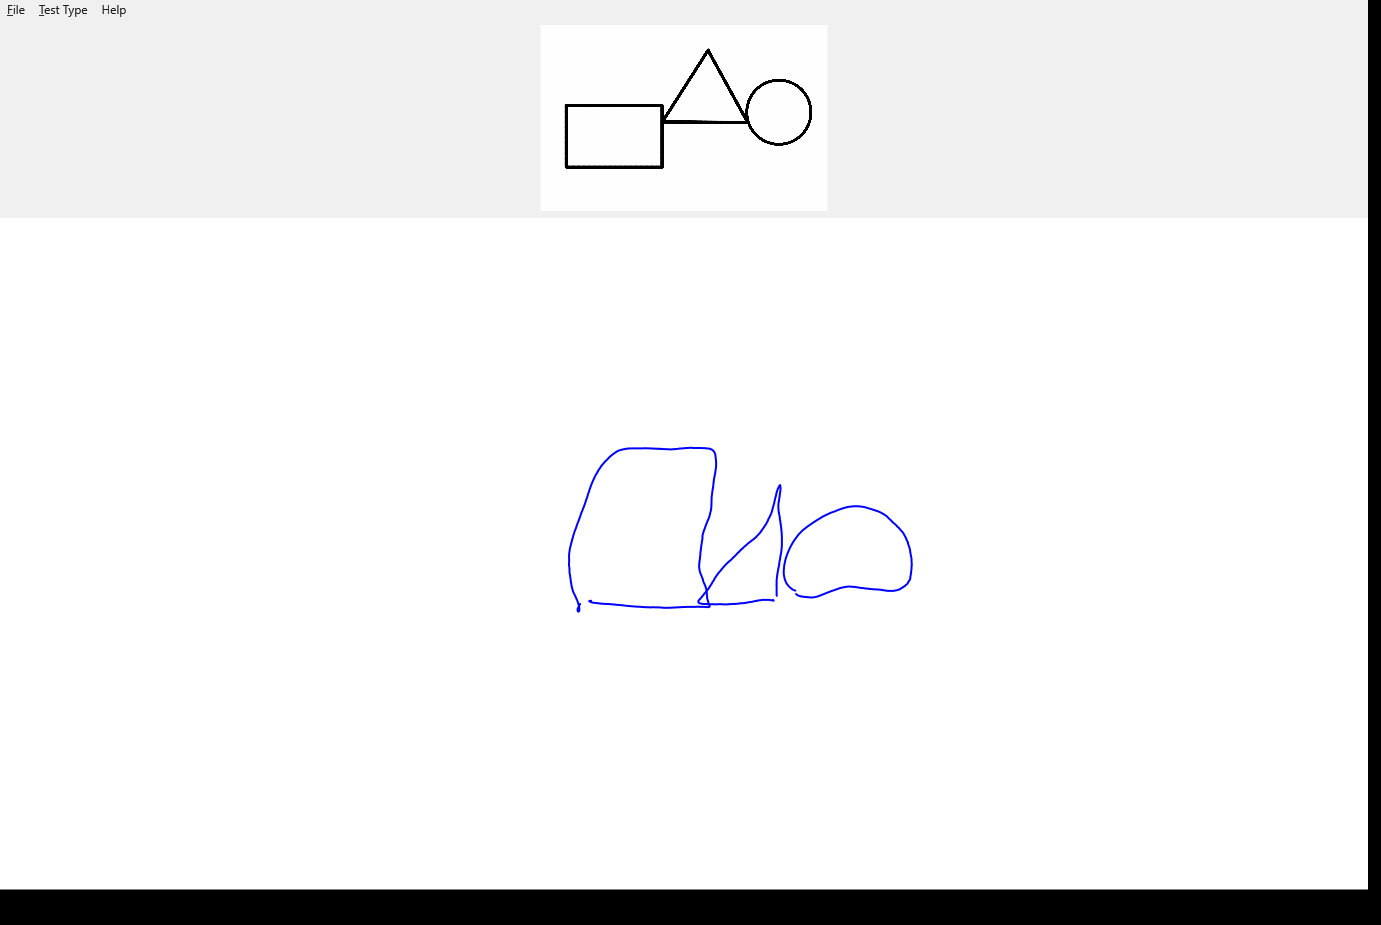

The data file committed next to this chart (first rows):
X, Y, Pressure, TiltX, TiltY, Time
794.6, 590.4, 0.4045, 11175, 8685, 00:03.2970146
791.9, 589, 0.4294, 11175, 8685, 00:03.3124967
787.2, 584.3, 0.4707, 11234, 8676, 00:03.3286210
785.3, 580.8, 0.5093, 11292, 8735, 00:03.3435202
784.2, 576.5, 0.5408, 11298, 8812, 00:03.3584302
783.8, 571.4, 0.5657, 11303, 8894, 00:03.3747872
784.2, 565.1, 0.5874, 11303, 8894, 00:03.3779370
784.6, 563.3, 0.5911, 11303, 8894, 00:03.3888608
785.7, 558.2, 0.6006, 11304, 8944, 00:03.4045155
788, 552.1, 0.6123, 11407, 9076, 00:03.4055132
788.6, 550.6, 0.6162, 11461, 9116, 00:03.4188590
790.7, 546.2, 0.6287, 11460, 9141, 00:03.4357686
794, 540.6, 0.6562, 11460, 9141, 00:03.4367610
795, 539.2, 0.6624, 11460, 9141, 00:03.4487449
797.9, 535.3, 0.6799, 11455, 9234, 00:03.4660807
802.3, 530.6, 0.697, 11441, 9378, 00:03.4797000
810, 524.7, 0.7039, 11418, 9532, 00:03.4946920
817.1, 520, 0.7061, 11418, 9532, 00:03.4957967
818.8, 519, 0.7061, 11418, 9532, 00:03.5099208
824.5, 515.7, 0.7083, 11408, 9585, 00:03.5113332
826.5, 514.6, 0.7083, 11402, 9619, 00:03.5313194
834.9, 511.2, 0.7053, 11369, 9759, 00:03.5323171
837, 510.3, 0.7083, 11360, 9793, 00:03.5453742
842.6, 508.3, 0.7102, 11285, 9859, 00:03.5473636
844.5, 507.8, 0.7102, 11274, 9894, 00:03.5614253
849.4, 506.7, 0.7124, 11243, 9982, 00:03.5766085
856, 506.2, 0.7256, 11200, 10090, 00:03.5778055
857.4, 506.2, 0.7307, 11200, 10090, 00:03.5902898
861.7, 506.5, 0.7402, 11145, 10061, 00:03.6058613
866.7, 507.7, 0.7546, 11086, 10055, 00:03.6209368
871.7, 509.2, 0.7805, 11068, 10094, 00:03.6365346
876.9, 511, 0.804, 11059, 10113, 00:03.6518203
882.5, 513.5, 0.8237, 10973, 10122, 00:03.6532472
883.6, 514.1, 0.8271, 10973, 10122, 00:03.6669109
886.6, 516.2, 0.8354, 10923, 10092, 00:03.6853123
889.9, 519.5, 0.8447, 10876, 10064, 00:03.7020508
893.3, 522.8, 0.8528, 10888, 10040, 00:03.7200076
897.9, 527.1, 0.8665, 10842, 10013, 00:03.7349815
901.2, 530.6, 0.8782, 10842, 10013, 00:03.7500680
903.9, 534.3, 0.8879, 10615, 9883, 00:03.7641836
906, 538.3, 0.8918, 10581, 9819, 00:03.7792360
907.9, 542.5, 0.9099, 10624, 9723, 00:03.7951025
909.1, 546.8, 0.9219, 10503, 9568, 00:03.8092947
910.1, 551.3, 0.9299, 10508, 9551, 00:03.8237790
910.9, 555.8, 0.9348, 10465, 9519, 00:03.8397716
911.4, 560.8, 0.937, 10436, 9432, 00:03.8551077
911.7, 565.2, 0.9392, 10461, 9327, 00:03.8700840
911.3, 570, 0.9412, 10485, 9177, 00:03.8850229
911, 573, 0.9412, 10438, 9118, 00:03.8901022
910.9, 573.7, 0.9412, 10438, 9118, 00:03.9056400
910.6, 575.6, 0.9412, 10438, 9118, 00:03.9229402
910.3, 578.4, 0.9412, 10439, 9105, 00:03.9374822
909.6, 580.1, 0.9412, 10439, 9105, 00:03.9522447
908.3, 581.9, 0.937, 10442, 9037, 00:03.9537309
908, 582.3, 0.9351, 10442, 9023, 00:03.9672869
907.4, 583.6, 0.9326, 10442, 8973, 00:03.9810206
905.6, 585.1, 0.9307, 10439, 8897, 00:03.9958608
904, 586.5, 0.9287, 10435, 8843, 00:04.0108713
902.2, 587.7, 0.9265, 10428, 8789, 00:04.0267224
900.2, 589, 0.9224, 10419, 8727, 00:04.0408154
... 517 more rows
